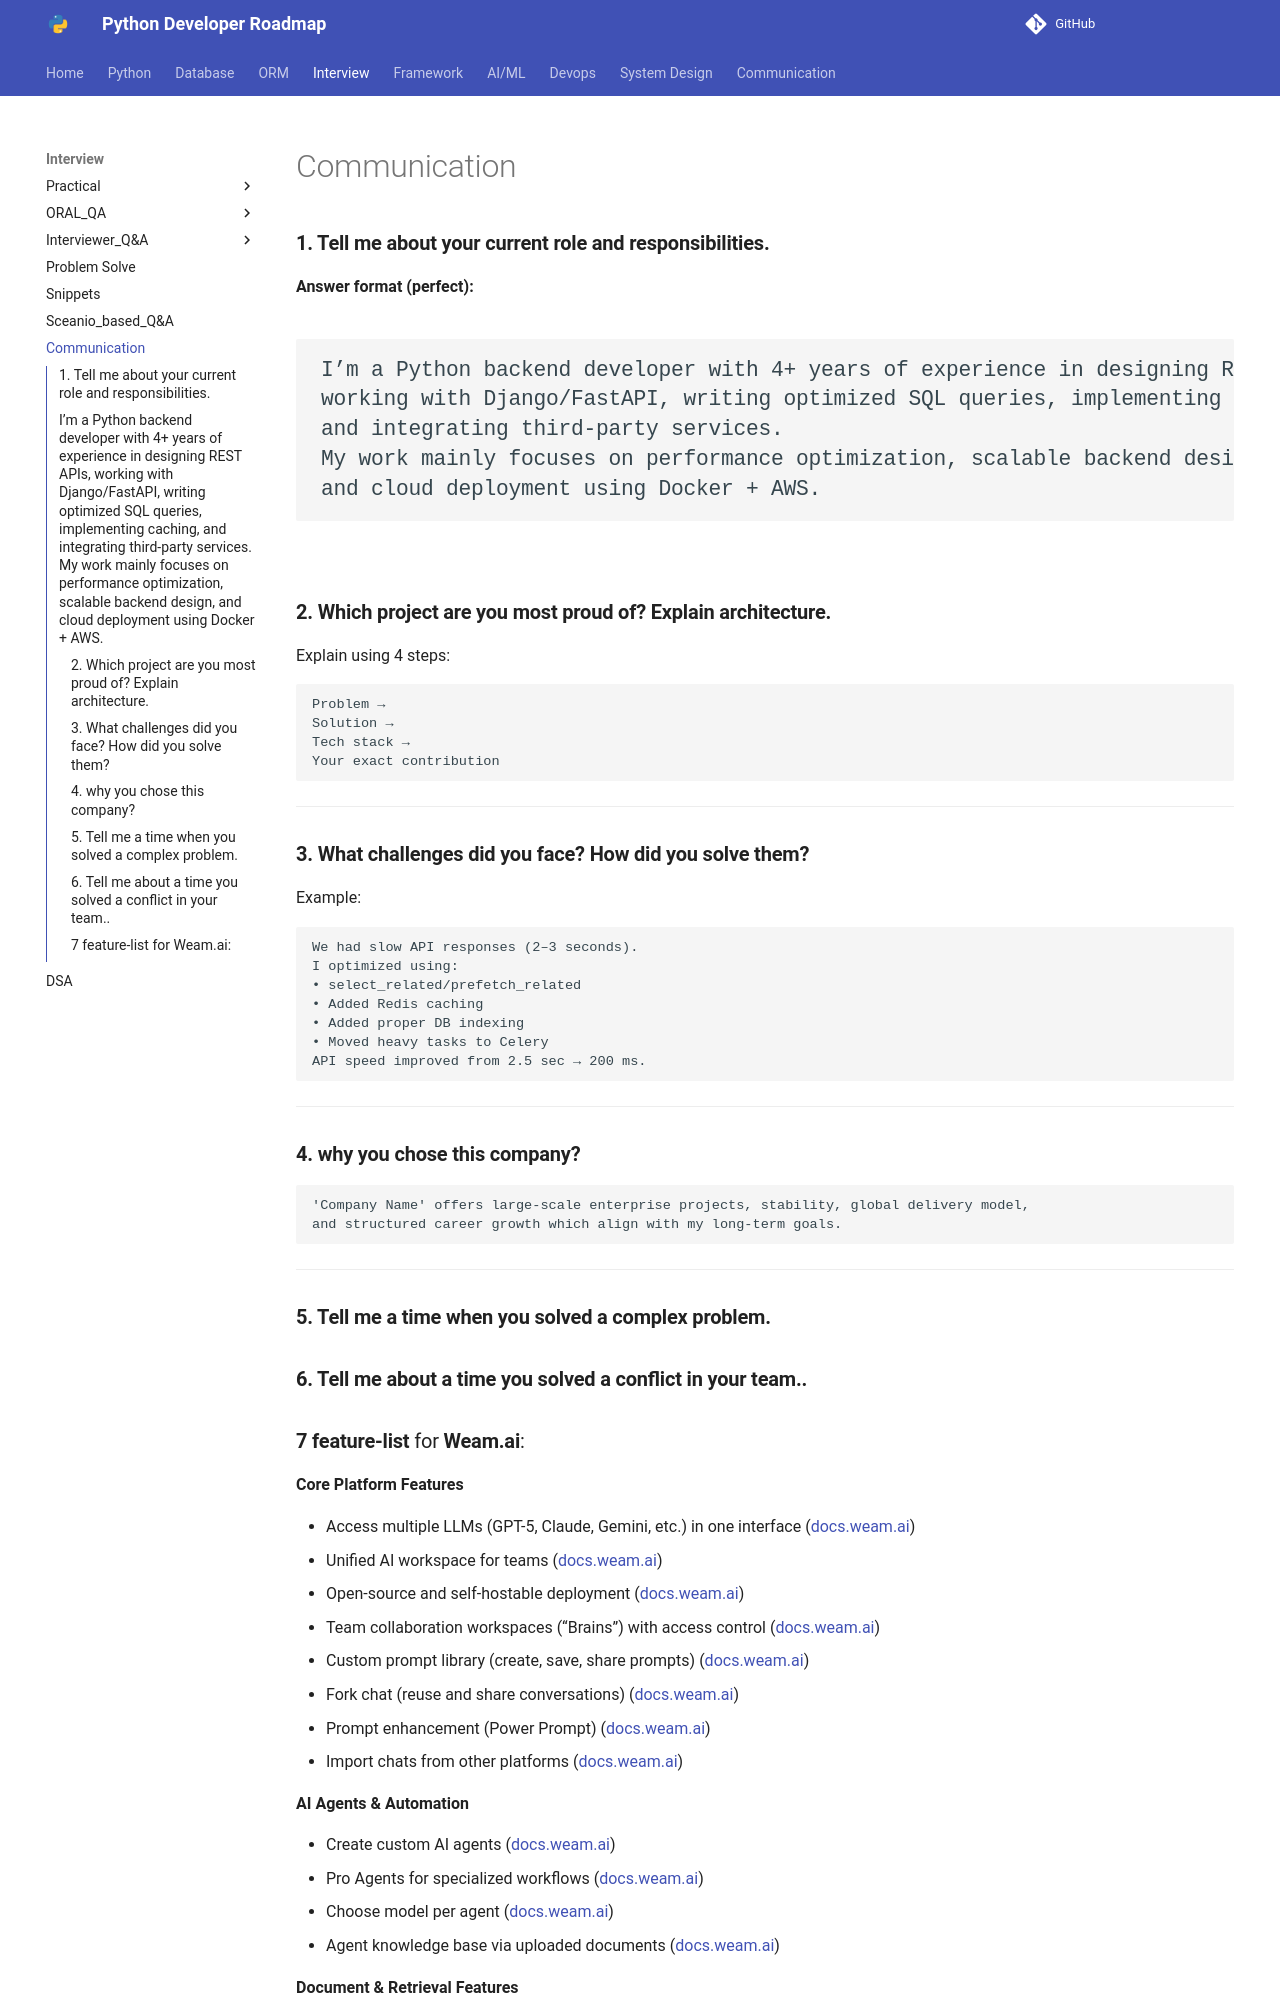

repository: Dhruvish09/developer-roadmap · page: Interview/communication.html · generator: mkdocs

### **1. Tell me about your current role and responsibilities.**

**Answer format (perfect):**

```
I’m a Python backend developer with 4+ years of experience in designing REST APIs, 
working with Django/FastAPI, writing optimized SQL queries, implementing caching, 
and integrating third-party services. 
My work mainly focuses on performance optimization, scalable backend design, 
and cloud deployment using Docker + AWS.
```
---

### **2. Which project are you most proud of? Explain architecture.**

Explain using 4 steps:

```
Problem →
Solution →
Tech stack →
Your exact contribution
```

---

### **3. What challenges did you face? How did you solve them?**

Example:

```
We had slow API responses (2–3 seconds).
I optimized using:
• select_related/prefetch_related
• Added Redis caching
• Added proper DB indexing
• Moved heavy tasks to Celery
API speed improved from 2.5 sec → 200 ms.
```

---

### **4. why you chose this company?**

```
'Company Name' offers large-scale enterprise projects, stability, global delivery model, 
and structured career growth which align with my long-term goals.
```

---

### **5. Tell me a time when you solved a complex problem.**

### **6. Tell me about a time you solved a conflict in your team..**
